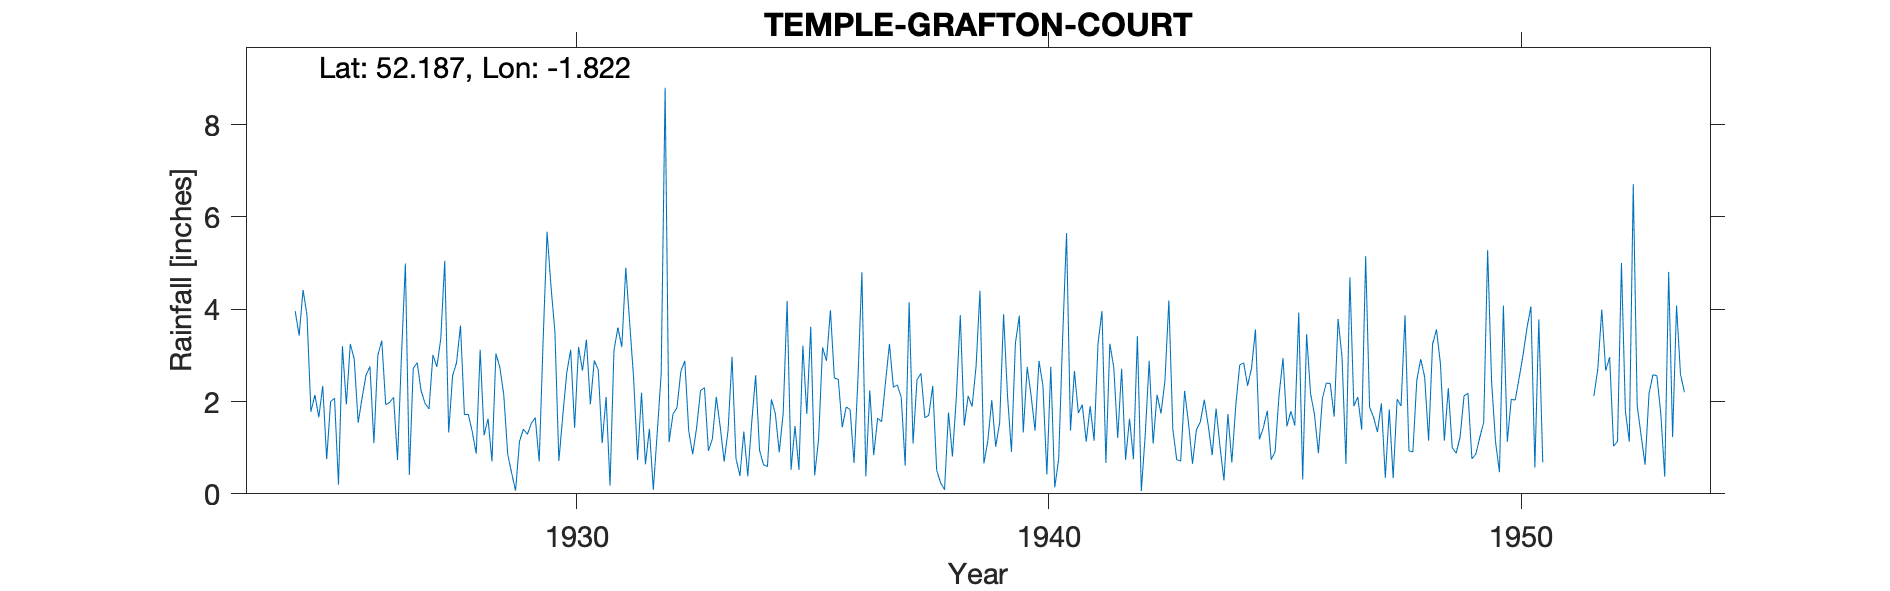

Values plotted in this chart, from the file beside it:
TEMPLE GRAFTON COURT, , , , , , , , , , , , , , , , , , , , , , , 
Grid ref, SP123543, Long, -1.822, Lat, 52.19, Elevation, 270, ft, , , , , , , , , , , , , , , 
Station no, 2446, , , , , , , , , , , , , , , , , , , , , , 
, 1920, 1921, 1922, 1923, 1924, 1925, 1926, 1927, 1928, 1929, 1930, 1931, 1932, 1933, 1934, 1935, 1936, 1937, 1938, 1939, 1940, 1941, 1942
January, , , , , , 1.66, 2.57, 2.72, 3.65, 0.86, 3.5, 1.1, 1.41, 1.43, 1.35, 0.52, 2.48, 2.42, 2.34, 4.4, 2.75, 2.66, 2.71
February, , , , , , 2.34, 2.76, 2.84, 1.72, 0.45, 0.71, 2.1, 0.09, 2.24, 0.38, 1.47, 1.44, 3.25, 0.51, 0.66, 2.12, 1.75, 0.74
March, , , , , , 0.75, 1.1, 2.23, 1.72, 0.07, 1.7, 0.18, 1.33, 2.3, 1.54, 0.52, 1.88, 2.31, 0.24, 1.15, 1.37, 1.93, 1.63
April, , , , , , 2, 3, 1.96, 1.34, 1.14, 2.62, 3.11, 2.61, 0.93, 2.57, 3.21, 1.83, 2.36, 0.09, 2.03, 2.88, 1.13, 0.75
May, , , , , , 2.07, 3.32, 1.84, 0.87, 1.4, 3.12, 3.6, 8.8, 1.19, 0.94, 1.73, 0.67, 2.09, 1.76, 1.02, 2.34, 1.9, 3.42
June, , , , , , 0.2, 1.93, 3.01, 3.12, 1.29, 1.43, 3.18, 1.12, 2.1, 0.63, 3.62, 2.5, 0.61, 0.81, 1.54, 0.42, 1.15, 0.06
July, , , , , 3.96, 3.2, 1.98, 2.75, 1.27, 1.53, 3.18, 4.9, 1.73, 1.45, 0.59, 0.4, 4.8, 4.15, 2.1, 3.89, 2.75, 3.26, 1.29
August, , , , , 3.43, 1.94, 2.09, 3.37, 1.63, 1.65, 2.67, 3.69, 1.86, 0.7, 2.05, 1.19, 0.38, 1.09, 3.87, 2.12, 0.14, 3.96, 2.88
September, , , , , 4.42, 3.25, 0.73, 5.05, 0.7, 0.7, 3.34, 2.5, 2.66, 1.38, 1.74, 3.17, 2.24, 2.47, 1.48, 0.91, 0.75, 0.67, 1.09
October, , , , , 3.87, 2.92, 2.98, 1.33, 3.04, 3.32, 1.94, 0.73, 2.88, 2.97, 0.9, 2.88, 0.84, 2.61, 2.12, 3.26, 3.36, 3.25, 2.15
November, , , , , 1.78, 1.54, 4.99, 2.56, 2.74, 5.68, 2.89, 2.19, 1.36, 0.77, 1.75, 3.98, 1.64, 1.65, 1.89, 3.86, 5.65, 2.74, 1.74
December, , , , , 2.14, 2.08, 0.41, 2.84, 2.14, 4.49, 2.69, 0.64, 0.86, 0.39, 4.18, 2.51, 1.56, 1.7, 2.75, 1.33, 1.37, 1.21, 2.45
Total, , , , , , 23.95, 27.86, 32.5, 23.94, 22.58, 29.79, 27.92, 26.71, 17.85, 18.62, 25.2, 22.26, 26.71, 19.96, 26.17, 25.9, 25.61, 20.91
1939 total arithmetic incorrect on recor…, , , , , , , , , , , , , , , , , , , , , , , 
